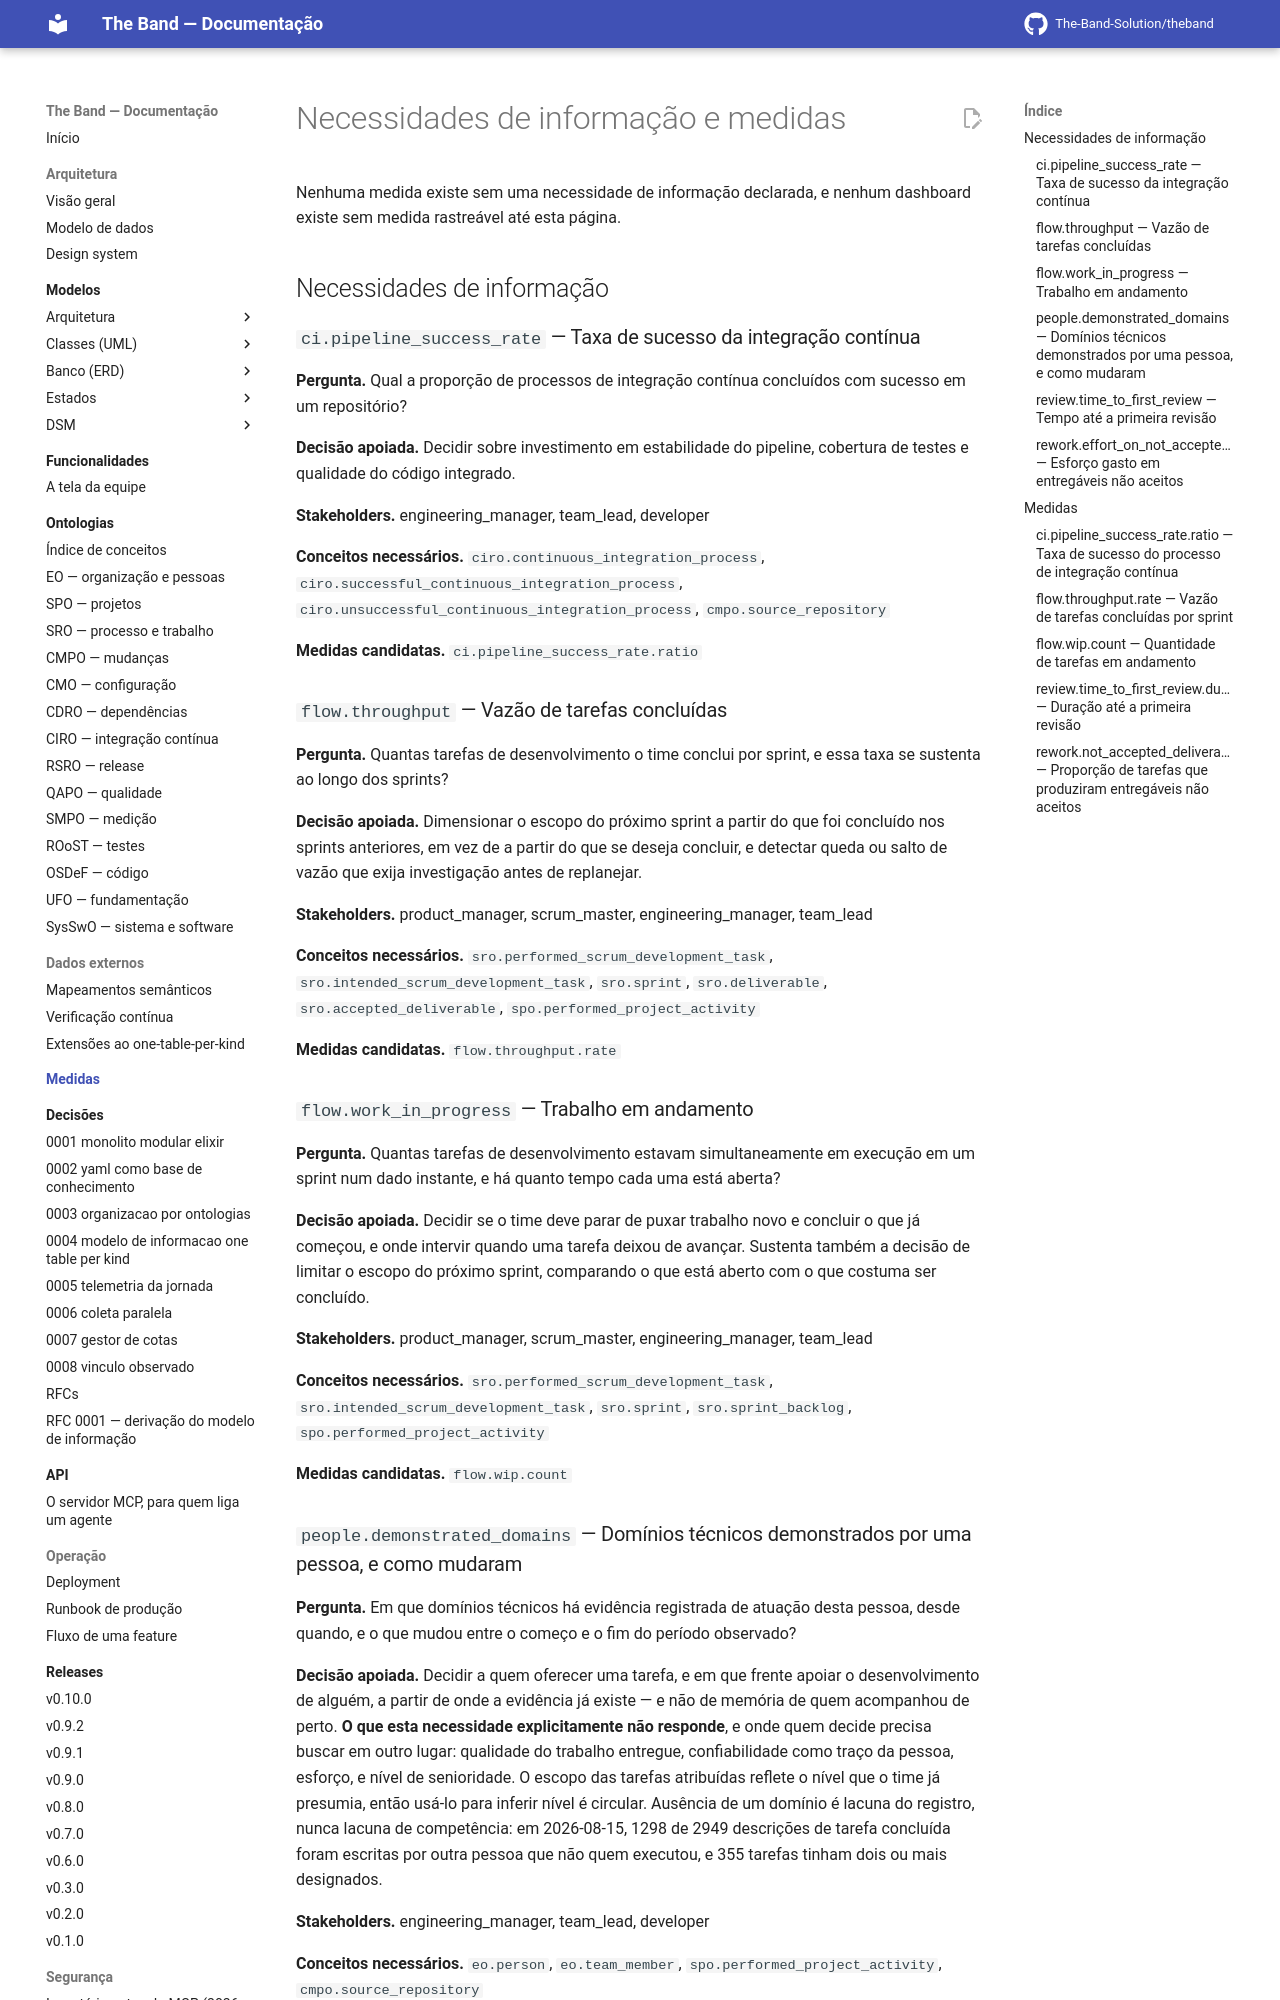

repository: The-Band-Solution/theband · page: developers/metrics/index.html · generator: mkdocs

<!-- GERADO POR scripts/generate_docs.py A PARTIR DE priv/knowledge_base/. NÃO EDITE À MÃO. -->


# Necessidades de informação e medidas

Nenhuma medida existe sem uma necessidade de informação declarada, e nenhum dashboard existe sem medida rastreável até esta página.

## Necessidades de informação

### `ci.pipeline_success_rate` — Taxa de sucesso da integração contínua

**Pergunta.** Qual a proporção de processos de integração contínua concluídos com sucesso em um repositório?

**Decisão apoiada.** Decidir sobre investimento em estabilidade do pipeline, cobertura de testes e qualidade do código integrado.

**Stakeholders.** engineering_manager, team_lead, developer

**Conceitos necessários.** `ciro.continuous_integration_process`, `ciro.successful_continuous_integration_process`, `ciro.unsuccessful_continuous_integration_process`, `cmpo.source_repository`

**Medidas candidatas.** `ci.pipeline_success_rate.ratio`

### `flow.throughput` — Vazão de tarefas concluídas

**Pergunta.** Quantas tarefas de desenvolvimento o time conclui por sprint, e essa taxa se sustenta ao longo dos sprints?

**Decisão apoiada.** Dimensionar o escopo do próximo sprint a partir do que foi concluído nos sprints anteriores, em vez de a partir do que se deseja concluir, e detectar queda ou salto de vazão que exija investigação antes de replanejar.

**Stakeholders.** product_manager, scrum_master, engineering_manager, team_lead

**Conceitos necessários.** `sro.performed_scrum_development_task`, `sro.intended_scrum_development_task`, `sro.sprint`, `sro.deliverable`, `sro.accepted_deliverable`, `spo.performed_project_activity`

**Medidas candidatas.** `flow.throughput.rate`

### `flow.work_in_progress` — Trabalho em andamento

**Pergunta.** Quantas tarefas de desenvolvimento estavam simultaneamente em execução em um sprint num dado instante, e há quanto tempo cada uma está aberta?

**Decisão apoiada.** Decidir se o time deve parar de puxar trabalho novo e concluir o que já começou, e onde intervir quando uma tarefa deixou de avançar. Sustenta também a decisão de limitar o escopo do próximo sprint, comparando o que está aberto com o que costuma ser concluído.

**Stakeholders.** product_manager, scrum_master, engineering_manager, team_lead

**Conceitos necessários.** `sro.performed_scrum_development_task`, `sro.intended_scrum_development_task`, `sro.sprint`, `sro.sprint_backlog`, `spo.performed_project_activity`

**Medidas candidatas.** `flow.wip.count`

### `people.demonstrated_domains` — Domínios técnicos demonstrados por uma pessoa, e como mudaram

**Pergunta.** Em que domínios técnicos há evidência registrada de atuação desta pessoa, desde quando, e o que mudou entre o começo e o fim do período observado?

**Decisão apoiada.** Decidir a quem oferecer uma tarefa, e em que frente apoiar o desenvolvimento de alguém, a partir de onde a evidência já existe — e não de memória de quem acompanhou de perto.
**O que esta necessidade explicitamente não responde**, e onde quem decide precisa buscar em outro lugar: qualidade do trabalho entregue, confiabilidade como traço da pessoa, esforço, e nível de senioridade. O escopo das tarefas atribuídas reflete o nível que o time já presumia, então usá-lo para inferir nível é circular.
Ausência de um domínio é lacuna do registro, nunca lacuna de competência: em 2026-08-15, 1298 de 2949 descrições de tarefa concluída foram escritas por outra pessoa que não quem executou, e 355 tarefas tinham dois ou mais designados.

**Stakeholders.** engineering_manager, team_lead, developer

**Conceitos necessários.** `eo.person`, `eo.team_member`, `spo.performed_project_activity`, `cmpo.source_repository`

**Medidas candidatas.**
